Image classification data set "Data" (yashhashhrrreee/Peppermint-Identification-and-Classification-Model on GitHub). Class labels (3): dried, fresh, spoiled.

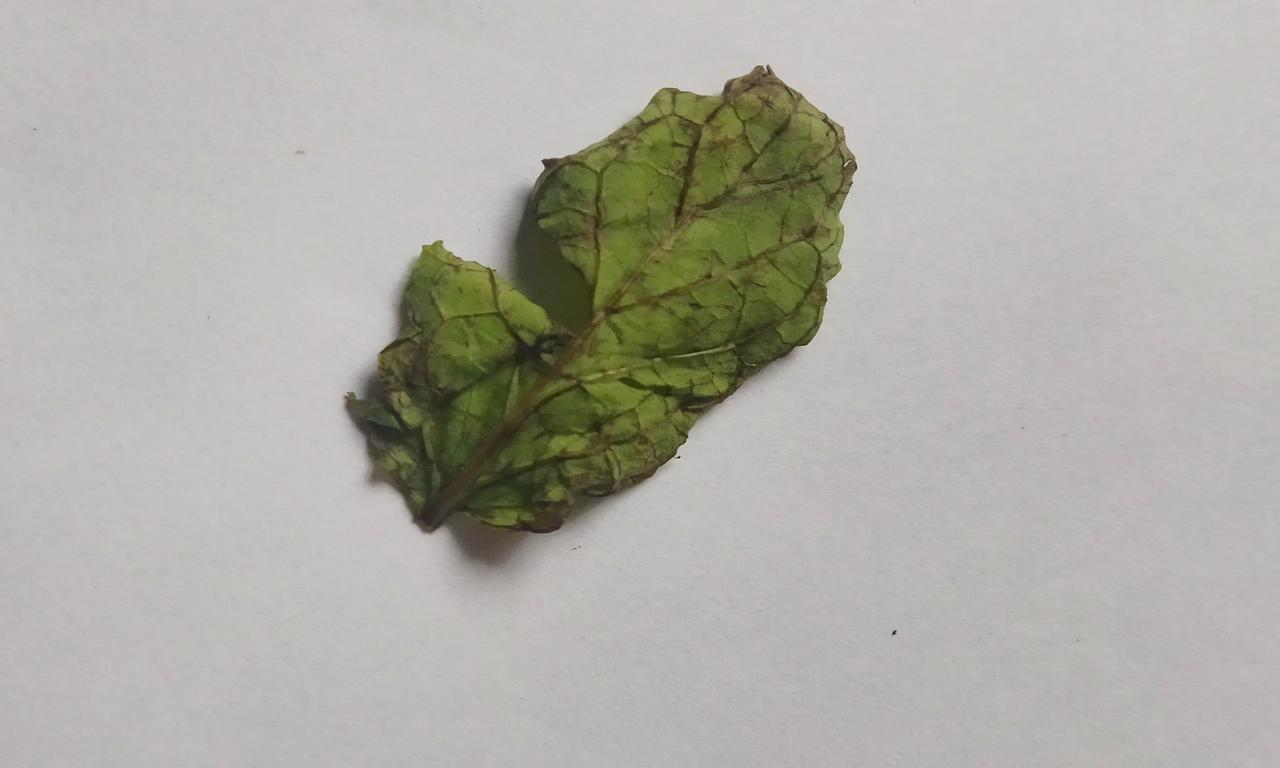
Label: spoiled

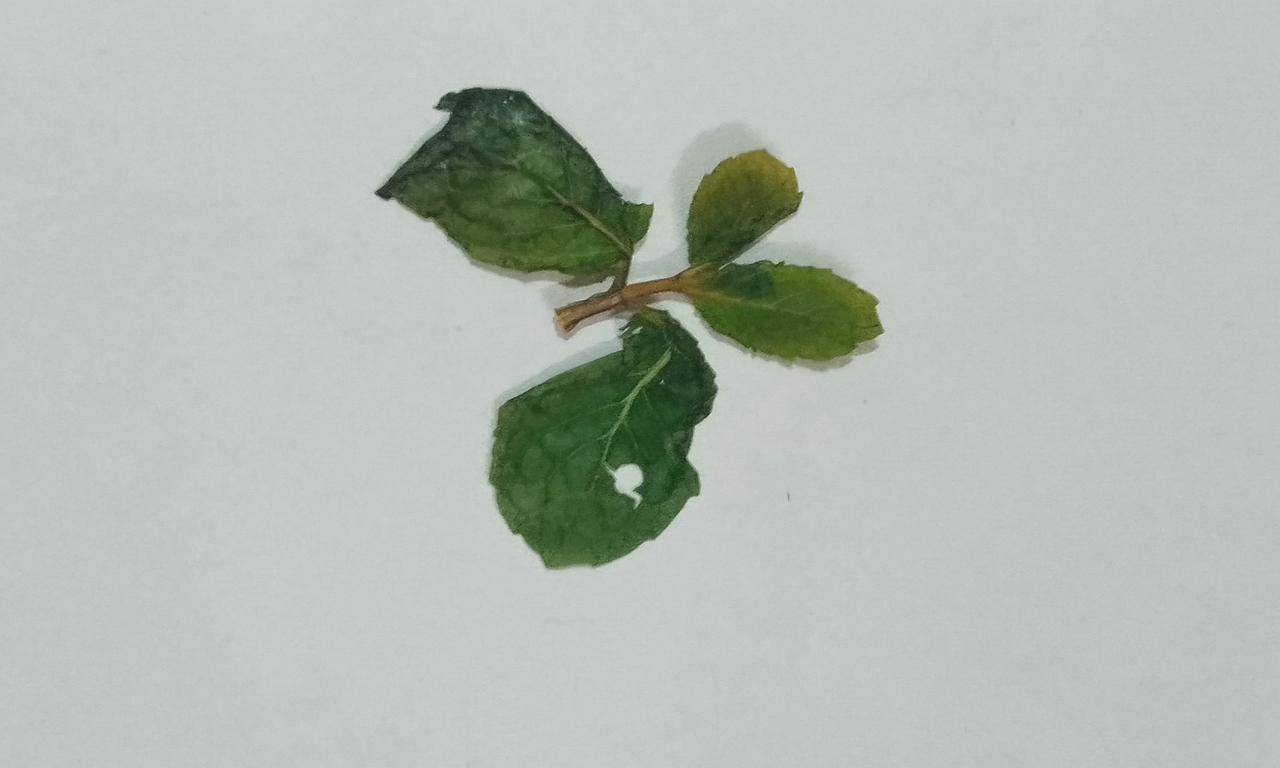
Label: dried

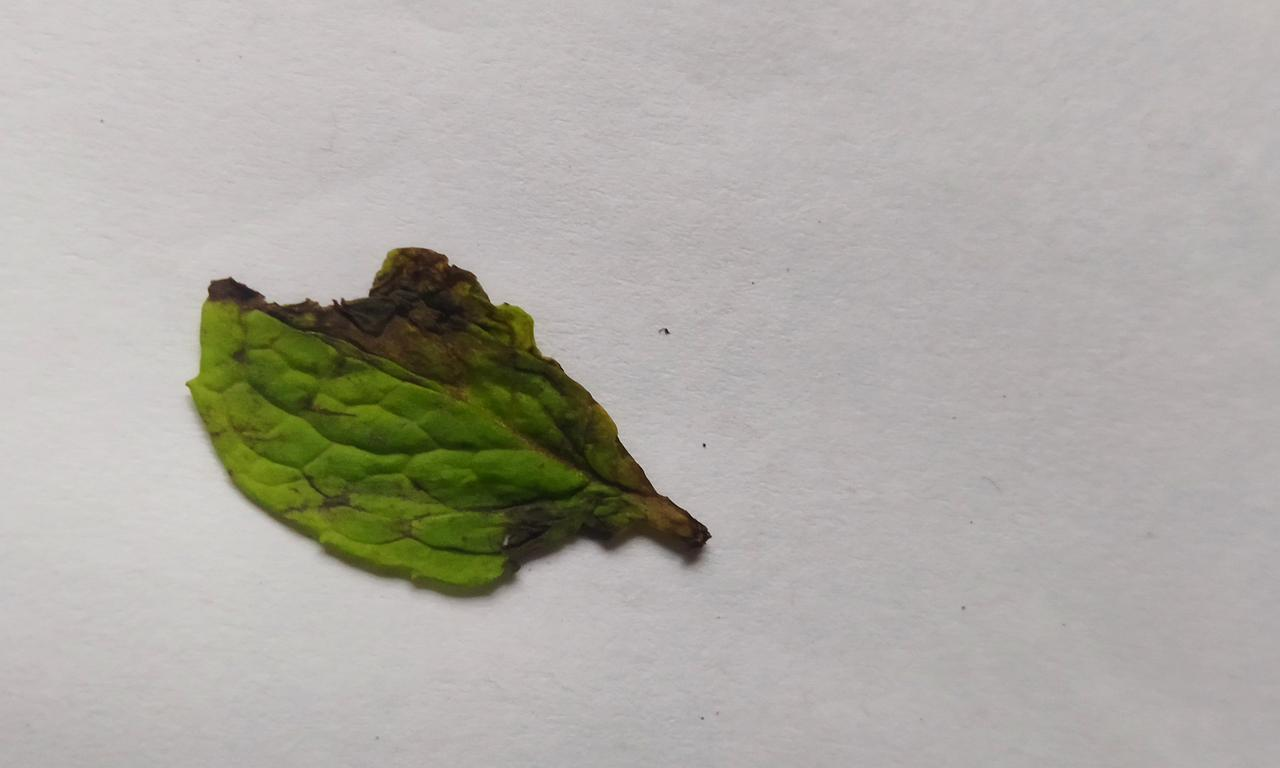
Label: spoiled

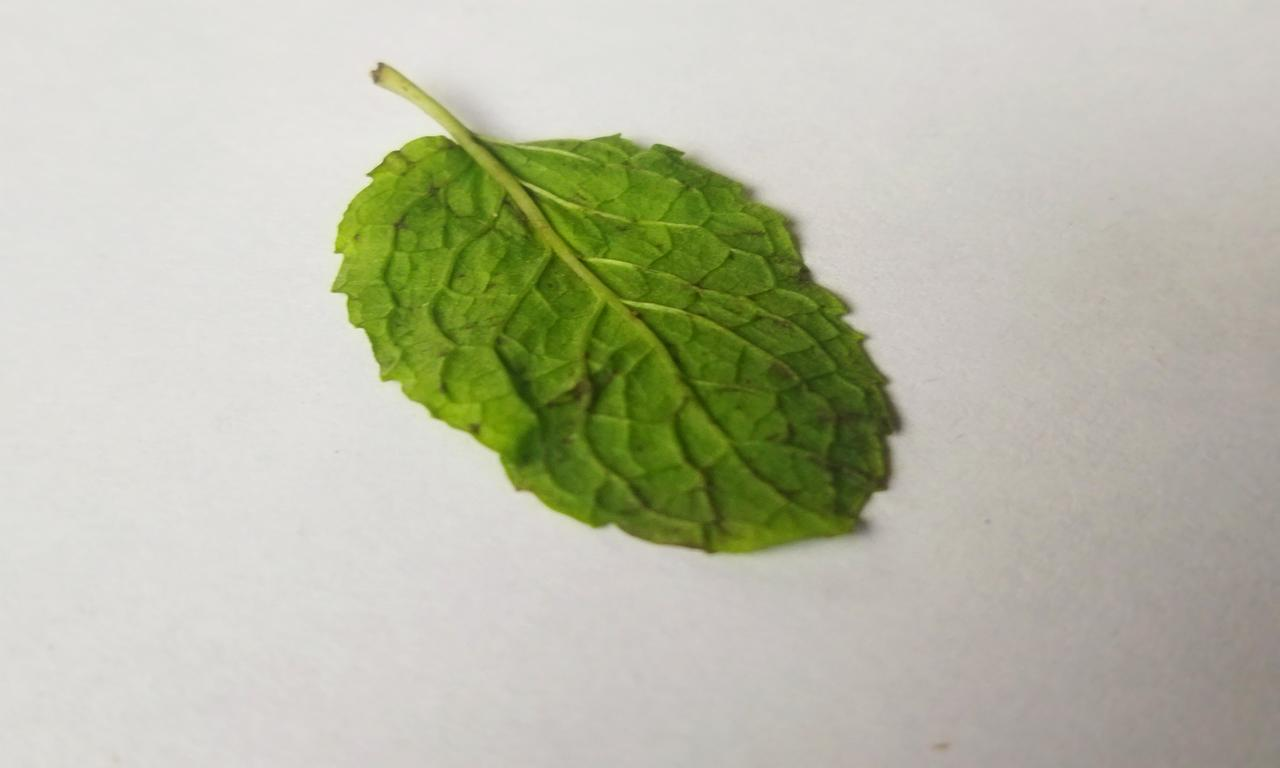
Label: fresh

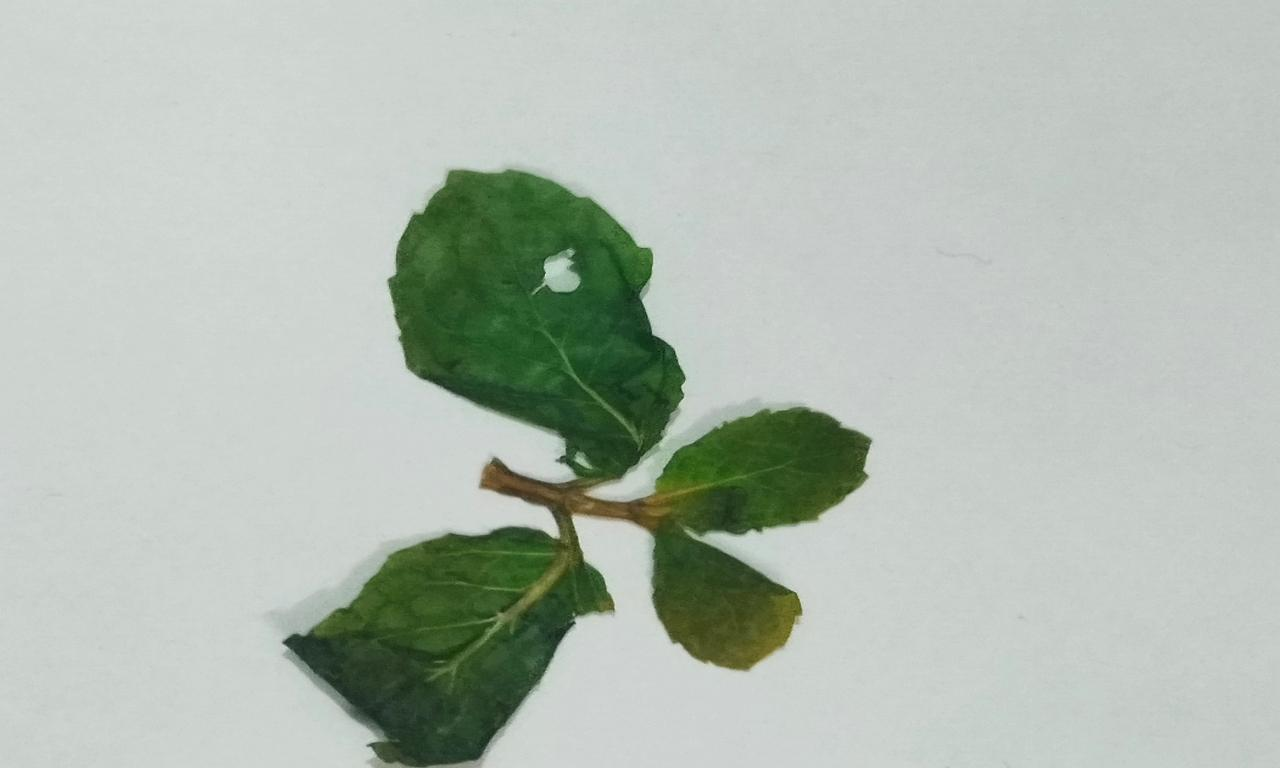
Label: dried

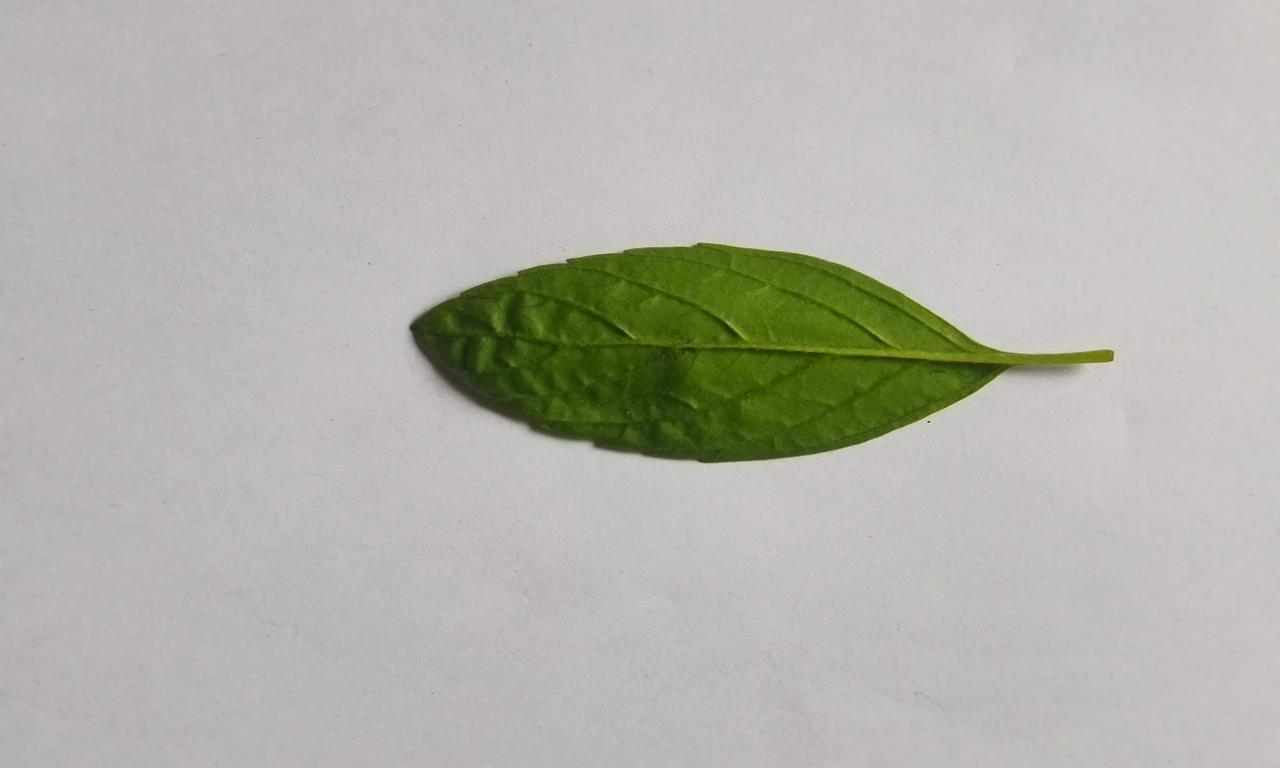
Label: fresh
